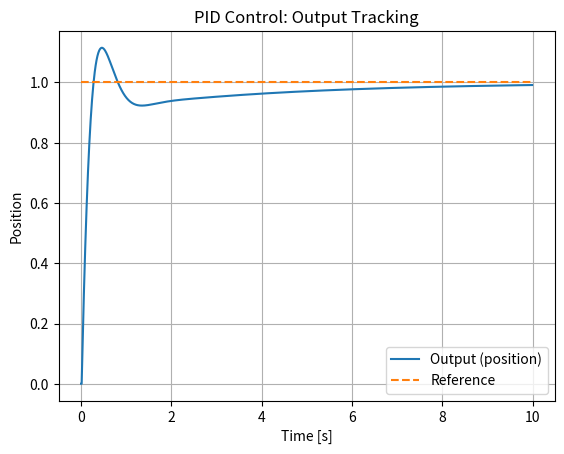
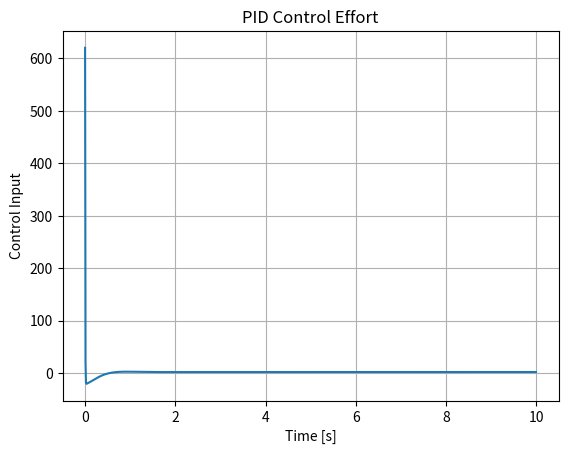
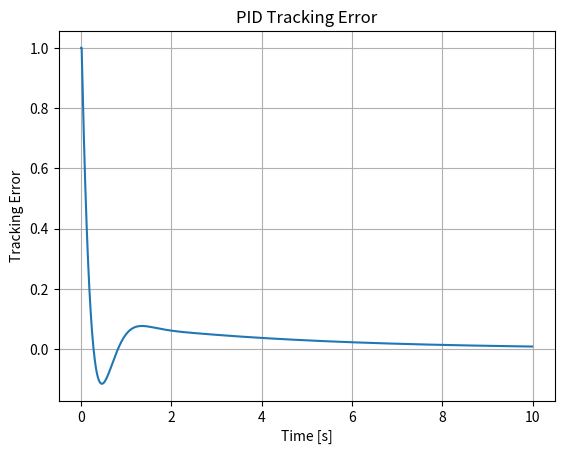

These charts were generated, in order, by the following Python code:
"""
Day 16: Full PID Control
------------------------
System: 2nd-order mass–spring–damper
Controller: Full PID (P + I + D)

Outputs:
- results/pid_output_tracking.png
- results/pid_control_effort.png
- results/pid_tracking_error.png
"""

import numpy as np
import matplotlib.pyplot as plt
import os


# Create results directory

RESULTS_DIR = "results"
os.makedirs(RESULTS_DIR, exist_ok=True)


# System parameters

m = 1.0
k = 2.0
b = 0.8

A = np.array([[0, 1],
              [-k/m, -b/m]])
B = np.array([[0],
              [1/m]])
C = np.array([1, 0])


# Simulation parameters

dt = 0.01
t_final = 10.0
time = np.arange(0, t_final, dt)

r = 1.0  # reference


# PID gains

Kp = 20.0
Ki = 5.0
Kd = 6.0


# Initial conditions

x = np.array([[0.0],
              [0.0]])

integral_error = 0.0
prev_error = 0.0

x_log, u_log, e_log = [], [], []


# Simulation loop

for _ in time:
    y = float(C @ x)
    error = r - y

    integral_error += error * dt
    derivative_error = (error - prev_error) / dt

    u = Kp * error + Ki * integral_error + Kd * derivative_error

    x_dot = A @ x + B * u
    x = x + x_dot * dt

    x_log.append(y)
    u_log.append(u)
    e_log.append(error)

    prev_error = error


# Plot 1: Output tracking

plt.figure()
plt.plot(time, x_log, label="Output (position)")
plt.plot(time, r * np.ones_like(time), "--", label="Reference")
plt.xlabel("Time [s]")
plt.ylabel("Position")
plt.title("PID Control: Output Tracking")
plt.legend()
plt.grid(True)
plt.savefig(f"{RESULTS_DIR}/pid_output_tracking.png", dpi=300)
plt.close()


# Plot 2: Control effort

plt.figure()
plt.plot(time, u_log)
plt.xlabel("Time [s]")
plt.ylabel("Control Input")
plt.title("PID Control Effort")
plt.grid(True)
plt.savefig(f"{RESULTS_DIR}/pid_control_effort.png", dpi=300)
plt.close()


# Plot 3: Tracking error

plt.figure()
plt.plot(time, e_log)
plt.xlabel("Time [s]")
plt.ylabel("Tracking Error")
plt.title("PID Tracking Error")
plt.grid(True)
plt.savefig(f"{RESULTS_DIR}/pid_tracking_error.png", dpi=300)
plt.close()

print("Day 16 complete. Results saved to /results")
